The GitHub repository hc1321/AttaBinaryClassifier contains a labelled image folder "finalData" with 2 categories: no leaves, with leaves. Examples follow, each with its label.

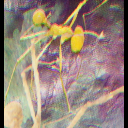
Label: no leaves

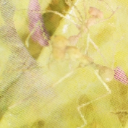
Label: no leaves

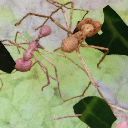
Label: with leaves

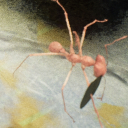
Label: with leaves

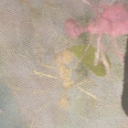
Label: with leaves

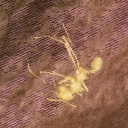
Label: no leaves
